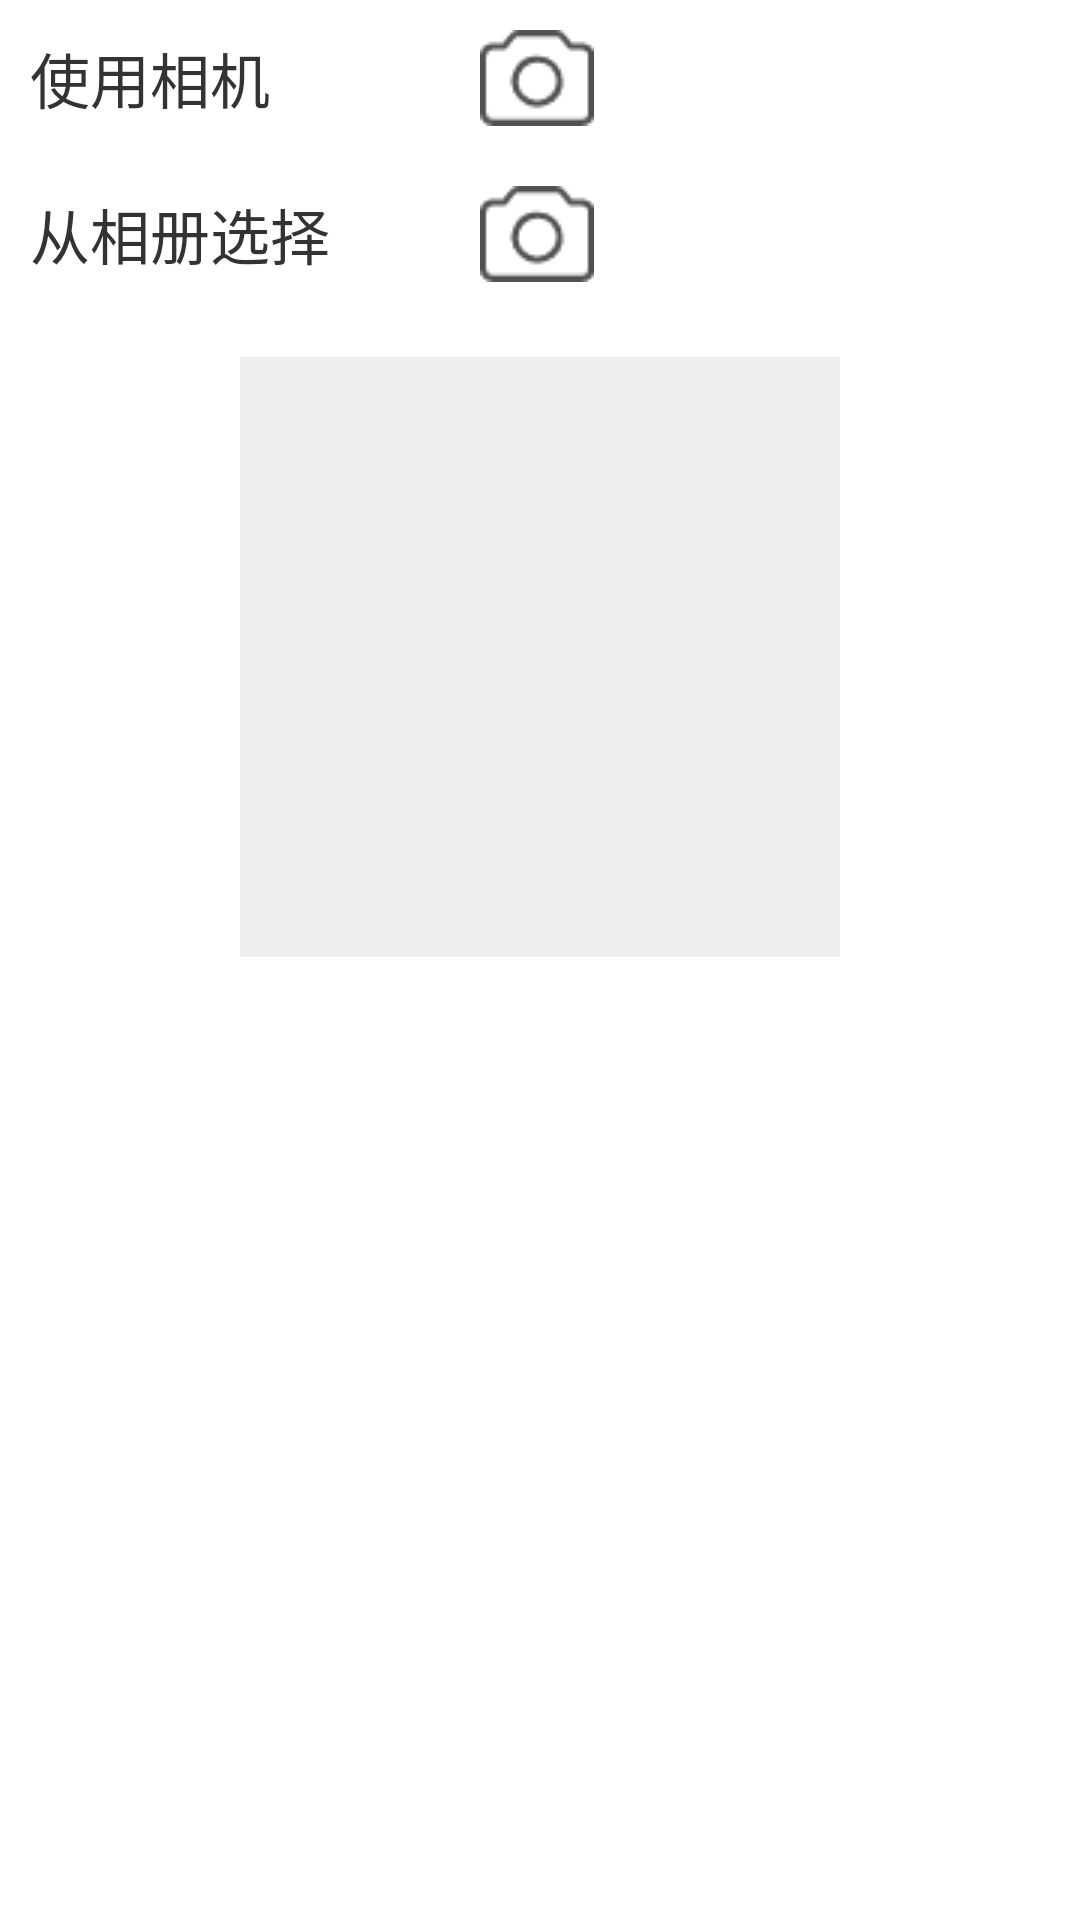

The Android layout XML behind this screen, and the referenced resources:
<!-- AndroidManifest.xml: application theme AppTheme -->
<!-- res/layout/activity_picture.xml -->
<?xml version="1.0" encoding="utf-8"?>
<LinearLayout xmlns:android="http://schemas.android.com/apk/res/android"
              android:orientation="vertical"
              android:layout_width="match_parent"
              android:layout_height="match_parent">
    <RelativeLayout
            android:layout_width="wrap_content"
            android:layout_height="wrap_content"
            android:layout_margin="10dp">>
        <TextView android:layout_width="wrap_content"
                  android:layout_height="wrap_content"
                  android:textSize="20dp"
                  android:id="@+id/syxj"
                  android:textColor="#333333"
                  android:layout_centerVertical="true"
                  android:text="使用相机"/>
        <ImageButton
                android:id="@+id/take_photo"
                android:layout_width="wrap_content"
                android:layout_height="wrap_content"
                android:layout_marginLeft="150dp"
                android:background="@drawable/camera"/>

    </RelativeLayout>

    <RelativeLayout
            android:layout_width="wrap_content"
            android:layout_height="wrap_content"
            android:layout_margin="10dp">
        <TextView android:layout_width="wrap_content"
                  android:layout_height="wrap_content"
                  android:textSize="20dp"
                  android:id="@+id/lzxc"
                  android:textColor="#333333"
                  android:layout_centerVertical="true"
                  android:text="从相册选择"/>
        <ImageButton
                android:id="@+id/album"
                android:layout_width="wrap_content"
                android:layout_height="wrap_content"
                android:layout_marginLeft="150dp"

                android:background="@drawable/camera"/>

    </RelativeLayout>



    <ImageView
            android:id="@+id/picture"
            android:background="#eeeeee"
            android:layout_width="200dp"
            android:layout_height="200dp"
            android:layout_marginTop="15dp"
            android:layout_gravity="center_horizontal" />

</LinearLayout>
<!-- resources referenced by this layout -->
<resources>
  <!-- drawable camera: png bitmap (drawable, 775 bytes) -->
  <style name="AppTheme" parent="Theme.AppCompat.Light.DarkActionBar">
          
          <item name="colorPrimary">@color/colorPrimary</item>
          <item name="colorPrimaryDark">@color/colorPrimaryDark</item>
          <item name="colorAccent">@color/colorAccent</item>
  
          <item name="android:windowBackground">@color/Background</item>
      </style>
  <color name="colorPrimary">#1790ED</color>
  <color name="colorPrimaryDark">#303F9F</color>
  <color name="colorAccent">#1790ED</color>
  <color name="Background">#ffffff</color>
</resources>
